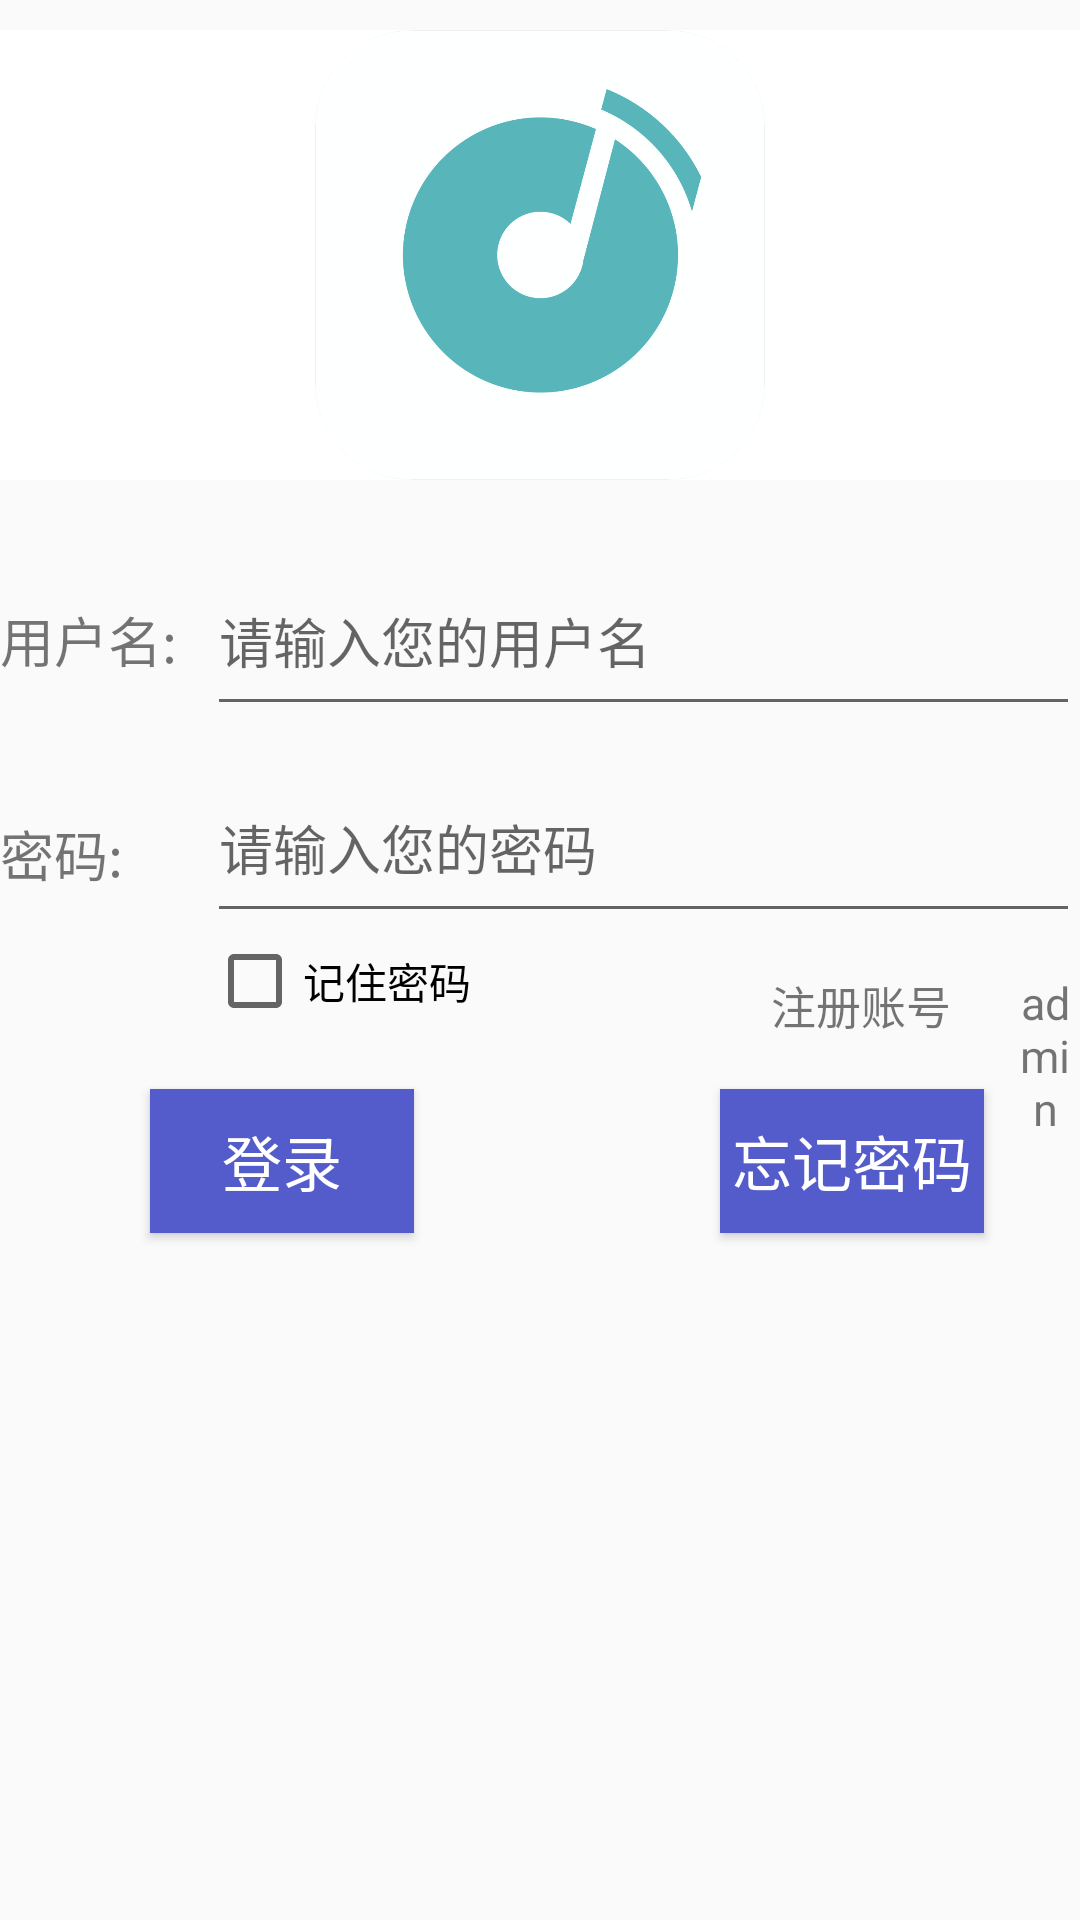

The Android layout XML behind this screen, and the referenced resources:
<!-- AndroidManifest.xml: application theme Theme.Mych_login -->
<!-- res/layout/activity_main.xml -->
<?xml version="1.0" encoding="utf-8"?>
<RelativeLayout xmlns:android="http://schemas.android.com/apk/res/android"
    xmlns:app="http://schemas.android.com/apk/res-auto"
    xmlns:tools="http://schemas.android.com/tools"
    android:layout_width="match_parent"
    android:layout_height="match_parent"
    tools:context=".MainActivity">

    <ImageView
        android:id="@+id/logo"
        android:layout_width="300dp"
        android:layout_height="150dp"
        android:layout_alignParentStart="true"
        android:layout_alignParentEnd="true"
        android:layout_marginTop="10dp"
        android:background="#ffffff"
        android:src="@mipmap/applogo" />

    <TextView
        android:id="@+id/text1"
        android:layout_width="wrap_content"
        android:layout_height="wrap_content"
        android:layout_below="@id/logo"
        android:layout_marginTop="40dp"
        android:text="用户名:"
        android:textSize="18dp" />

    <TextView
        android:id="@+id/text2"
        android:layout_width="wrap_content"
        android:layout_height="wrap_content"
        android:layout_below="@id/text1"
        android:layout_marginTop="45dp"
        android:text="密码:"
        android:textSize="18dp" />

    <EditText
        android:id="@+id/account"
        android:layout_width="400dp"
        android:layout_height="60dp"
        android:layout_below="@+id/logo"
        android:layout_marginStart="10dp"
        android:layout_marginTop="22dp"
        android:layout_toRightOf="@id/text1"
        android:hint="请输入您的用户名" />

    <EditText
        android:id="@+id/password"
        android:layout_width="400dp"
        android:layout_height="60dp"
        android:layout_below="@id/account"
        android:layout_marginStart="10dp"
        android:layout_marginTop="9dp"
        android:layout_toRightOf="@id/text1"
        android:hint="请输入您的密码"
        android:inputType="numberPassword" />

    <CheckBox
        android:id="@+id/rememberpwd"
        android:layout_width="wrap_content"
        android:layout_height="wrap_content"
        android:layout_below="@id/password"
        android:layout_marginLeft="10dp"
        android:layout_toRightOf="@id/text1"
        android:checked="false"
        android:text="记住密码" />

    <TextView
        android:id="@+id/register"
        android:layout_width="wrap_content"
        android:layout_height="wrap_content"
        android:layout_below="@id/password"
        android:layout_marginLeft="100dp"
        android:layout_marginTop="13dp"
        android:layout_toRightOf="@id/rememberpwd"
        android:clickable="true"
        android:gravity="center"
        android:onClick="register1"
        android:text="注册账号"
        android:textSize="15sp" />

    <Button
        android:id="@+id/login_btn"
        android:layout_width="wrap_content"
        android:layout_height="wrap_content"
        android:layout_below="@id/password"
        android:layout_marginLeft="50dp"
        android:layout_marginTop="52dp"
        android:layout_marginRight="50dp"
        android:background="#545bcb"
        android:onClick="login"
        android:text="登录"
        android:textColor="#ffffff"
        android:textSize="20sp" />

    <Button
        android:id="@+id/forget_btn"
        android:layout_width="wrap_content"
        android:layout_height="wrap_content"
        android:layout_below="@id/password"
        android:layout_marginLeft="240dp"
        android:layout_marginTop="52dp"
        android:layout_marginRight="20dp"
        android:background="#545bcb"
        android:text="忘记密码"
        android:textColor="#ffffff"
        android:textSize="20sp"
        android:onClick="forgetpwd"/>

    <TextView
        android:layout_width="wrap_content"
        android:layout_height="wrap_content"
        android:id="@+id/show_content"/>

    <TextView
        android:id="@+id/admin_btn"
        android:layout_width="wrap_content"
        android:layout_height="wrap_content"
        android:layout_below="@id/password"
        android:layout_marginLeft="180dp"
        android:layout_marginTop="13dp"
        android:layout_toRightOf="@id/rememberpwd"
        android:clickable="true"
        android:gravity="center"
        android:text="admin"
        android:textSize="15sp" />
</RelativeLayout>
<!-- resources referenced by this layout -->
<resources>
  <!-- mipmap applogo: png bitmap (mipmap-xxhdpi, 108820 bytes) -->
  <style name="Theme.Mych_login" parent="Theme.MaterialComponents.DayNight.DarkActionBar.Bridge">
          
          <item name="colorPrimary">@color/purple_500</item>
          <item name="colorPrimaryVariant">@color/purple_700</item>
          <item name="colorOnPrimary">@color/white</item>
          
          <item name="colorSecondary">@color/teal_200</item>
          <item name="colorSecondaryVariant">@color/teal_700</item>
          <item name="colorOnSecondary">@color/black</item>
          
          <item name="android:statusBarColor" tools:targetApi="l">?attr/colorPrimaryVariant</item>
          
      </style>
  <!-- not gathered from this repository: default colours our renderer supplied (Android Studio template values) -->
  <color name="purple_500">#FF6200EE</color>
  <color name="purple_700">#FF3700B3</color>
  <color name="teal_200">#FF03DAC5</color>
  <color name="teal_700">#FF018786</color>
  <color name="black">#FF000000</color>
  <color name="white">#FFFFFFFF</color>
</resources>
